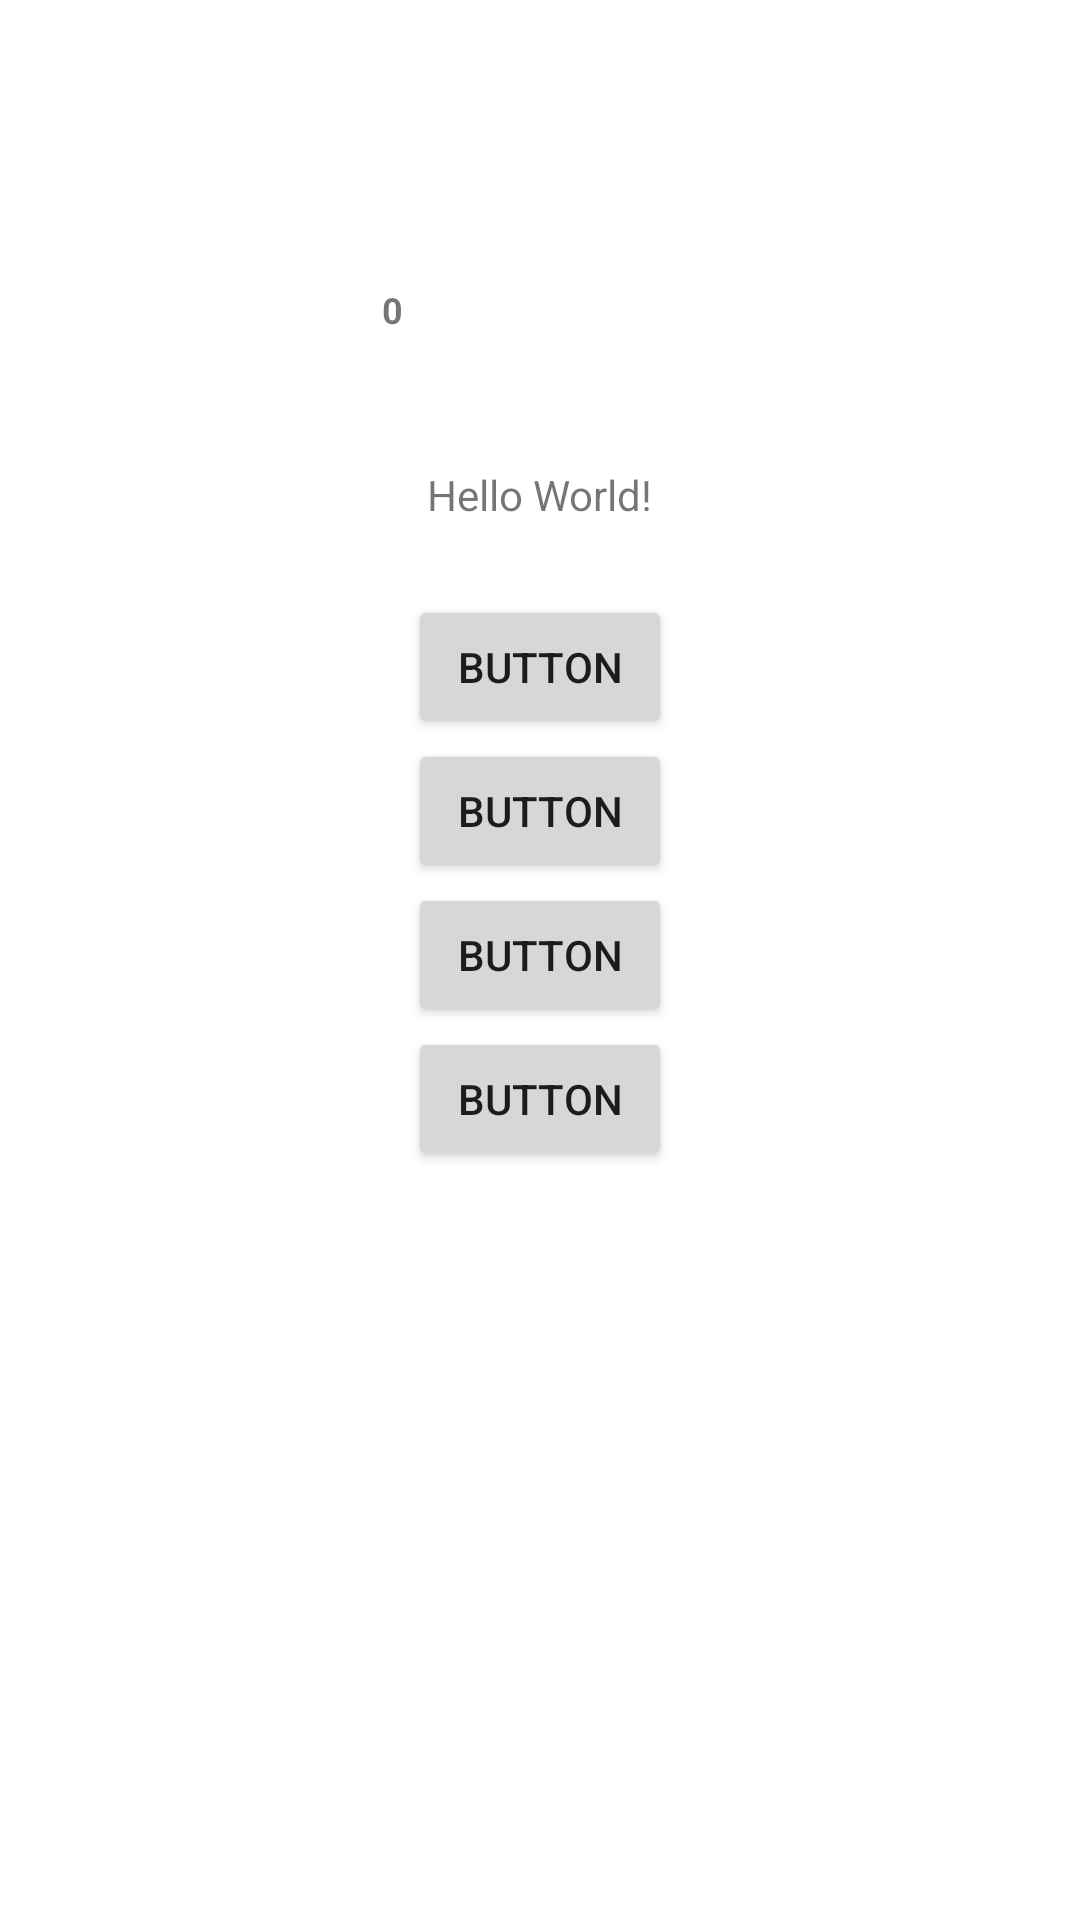

The Android layout XML behind this screen, and the referenced resources:
<!-- AndroidManifest.xml: application theme Theme.Million -->
<!-- res/layout/activity_main.xml -->
<?xml version="1.0" encoding="utf-8"?>
<androidx.constraintlayout.widget.ConstraintLayout xmlns:android="http://schemas.android.com/apk/res/android"
    xmlns:app="http://schemas.android.com/apk/res-auto"
    xmlns:tools="http://schemas.android.com/tools"
    android:layout_width="match_parent"
    android:layout_height="match_parent"
    tools:context=".MainActivity">

    <TextView
        android:id="@+id/tvQuestion"
        android:layout_width="wrap_content"
        android:layout_height="wrap_content"
        android:text="Hello World!"
        android:textSize="14sp"
        app:layout_constraintBottom_toBottomOf="parent"
        app:layout_constraintEnd_toEndOf="parent"
        app:layout_constraintStart_toStartOf="parent"
        app:layout_constraintTop_toTopOf="parent"
        app:layout_constraintVertical_bias="0.25" />

    <Button
        android:id="@+id/button1"
        android:tag="1"
        android:onClick="buttonClick"
        android:layout_width="wrap_content"
        android:layout_height="wrap_content"
        android:layout_marginTop="24dp"
        android:text="@string/button"
        app:layout_constraintEnd_toEndOf="parent"
        app:layout_constraintStart_toStartOf="parent"
        app:layout_constraintTop_toBottomOf="@+id/tvQuestion" />

    <Button
        android:id="@+id/button2"
        android:tag="2"
        android:onClick="buttonClick"
        android:layout_width="wrap_content"
        android:layout_height="wrap_content"
        android:text="@string/button"
        app:layout_constraintEnd_toEndOf="parent"
        app:layout_constraintStart_toStartOf="parent"
        app:layout_constraintTop_toBottomOf="@+id/button1"
        tools:ignore="UsingOnClickInXml" />

    <Button
        android:id="@+id/button3"
        android:tag="3"
        android:onClick="buttonClick"
        android:layout_width="wrap_content"
        android:layout_height="wrap_content"
        android:text="@string/button"
        app:layout_constraintEnd_toEndOf="parent"
        app:layout_constraintStart_toStartOf="parent"
        app:layout_constraintTop_toBottomOf="@+id/button2" />

    <Button
        android:id="@+id/button4"
        android:tag="4"
        android:onClick="buttonClick"
        android:layout_width="wrap_content"
        android:layout_height="wrap_content"
        android:text="@string/button"
        app:layout_constraintEnd_toEndOf="parent"
        app:layout_constraintStart_toStartOf="parent"
        app:layout_constraintTop_toBottomOf="@+id/button3" />

    <TextView
        android:id="@+id/tvValue"
        android:layout_width="wrap_content"
        android:layout_height="wrap_content"
        android:layout_marginEnd="8dp"
        android:layout_marginBottom="44dp"
        android:text="@string/startvalue"
        android:textSize="12sp"
        android:textStyle="bold"
        app:layout_constraintBottom_toTopOf="@+id/tvQuestion"
        app:layout_constraintEnd_toStartOf="@+id/tvQuestion" />

</androidx.constraintlayout.widget.ConstraintLayout>
<!-- resources referenced by this layout -->
<resources>
  <string name="button">Button</string>
  <string name="startvalue">0</string>
  <style name="Theme.Million" parent="Theme.MaterialComponents.DayNight.DarkActionBar">
          
          <item name="colorPrimary">@color/purple_500</item>
          <item name="colorPrimaryVariant">@color/purple_700</item>
          <item name="colorOnPrimary">@color/white</item>
          
          <item name="colorSecondary">@color/teal_200</item>
          <item name="colorSecondaryVariant">@color/teal_700</item>
          <item name="colorOnSecondary">@color/black</item>
          
          <item name="android:statusBarColor" tools:targetApi="21">?attr/colorPrimaryVariant</item>
          
      </style>
  <!-- not gathered from this repository: default colours our renderer supplied (Android Studio template values) -->
  <color name="purple_500">#FF6200EE</color>
  <color name="purple_700">#FF3700B3</color>
  <color name="teal_200">#FF03DAC5</color>
  <color name="teal_700">#FF018786</color>
  <color name="black">#FF000000</color>
  <color name="white">#FFFFFFFF</color>
</resources>
